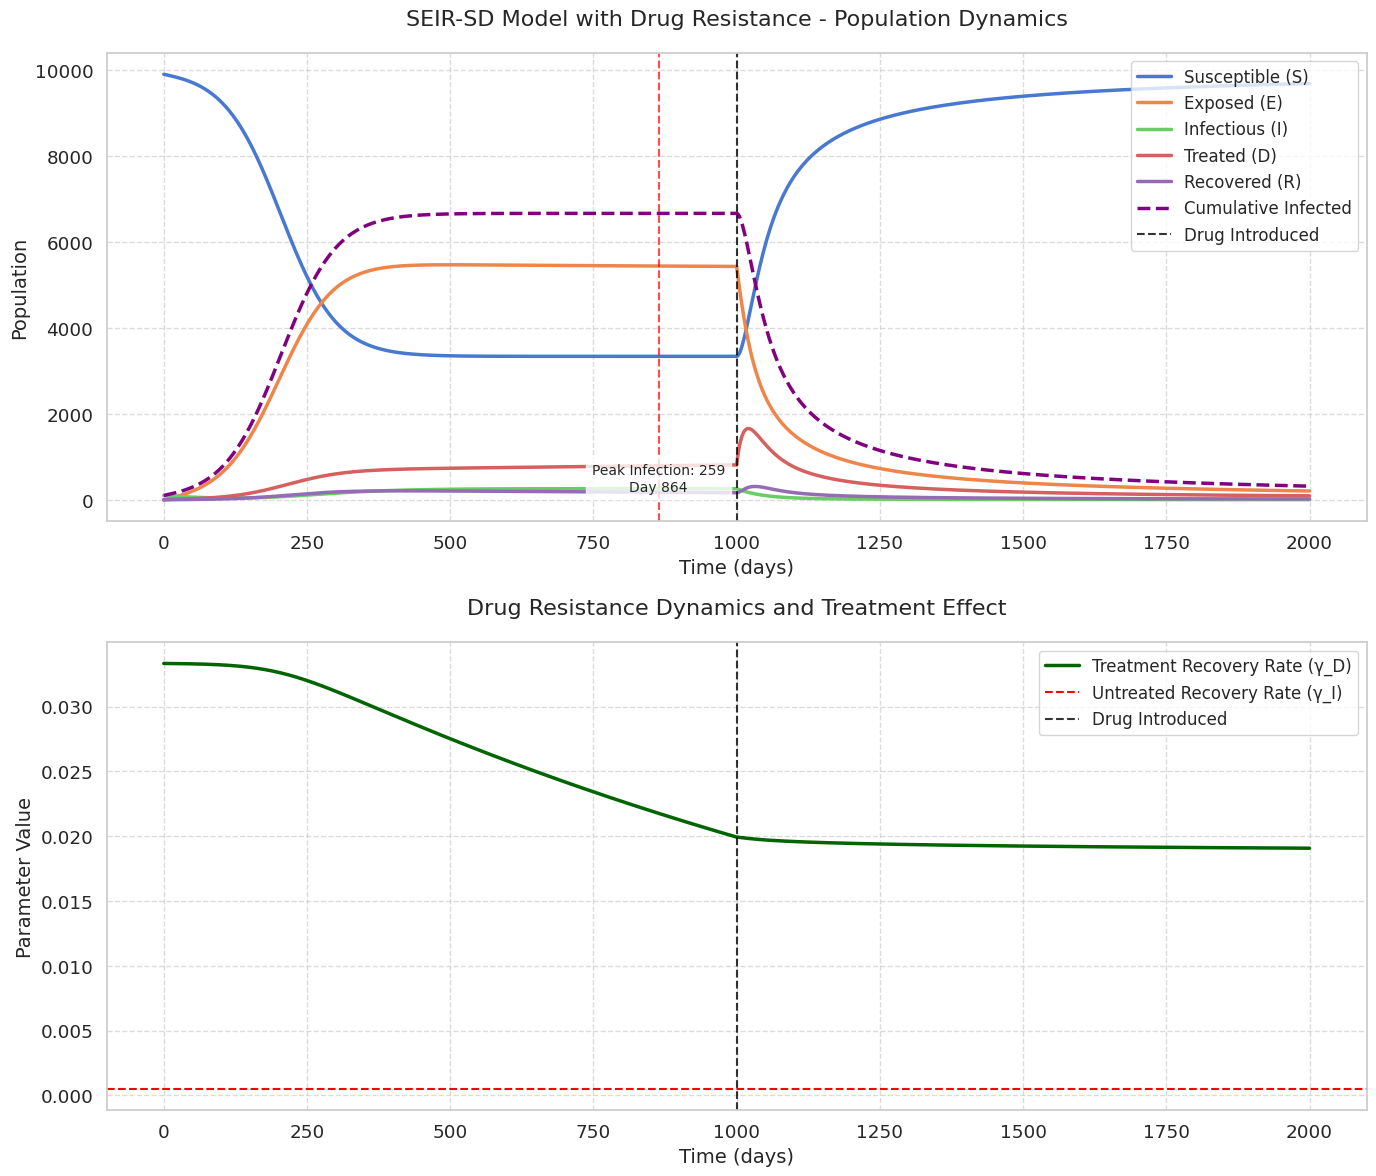

This figure's Python source:
import numpy as np
from scipy.integrate import solve_ivp
import matplotlib.pyplot as plt
import seaborn as sns

# Set plotting style
sns.set(style="whitegrid", palette="muted", font_scale=1.2)
plt.rcParams['figure.figsize'] = (14, 10)

# 基础参数
params = {
    'N': 10000, 
    # 总人口
    'beta': 0.03,        # 传播率
    'rho': 0.2,          # 治疗后相对传染性
    'sigma': 0.0005,     # 潜伏率
    'gamma_I': 1/2000,   # 未治疗康复率
    'gamma_D0': 1/30,    # 初始治疗康复率
    'delta': 0.01,      # 治疗覆盖率
    'omega': 1/10,       # 免疫丧失率
    'xi': 1/20,          # 药物保护结束率
    'k': 0.001,            # 耐药发展速率
    't_max': 2000,       # 模拟总时长
    're': 0.00001          # 耐药恢复速率
}

# 初始条件
initial_conditions = [
    params['N'] - 100,  # S
    0,                  # E
    100,                # I
    0,                  # D
    0,                  # R
    params['gamma_D0']  # gamma_D
]

# 模型
def seir_sd_model(t, y, params):
    S, E, I, D, R, gamma_D = y
    N = params['N']
    beta = params['beta']
    rho = params['rho']
    sigma = params['sigma']
    gamma_I = params['gamma_I']
    delta = params['delta']
    omega = params['omega']
    xi = params['xi']
    k = params['k']
    gamma_D0 = params['gamma_D0']

    dSdt = omega * R + xi * D - (beta * S * (I + E)) / N
    dEdt = (beta * S * (I +E)) / N - sigma * E-(delta ) * E
    dIdt = sigma * E - (gamma_I + delta) * I
    dDdt = delta * (I+E) - gamma_D * D - xi * D
    dRdt = gamma_I * I + gamma_D * D - omega * R
    dgamma_Ddt = - k*gamma_D/N * (I+E) - k * gamma_D * (D)/N + params['re'] * (gamma_D0 - gamma_D)*(D+E+I)/N

    return [dSdt, dEdt, dIdt, dDdt, dRdt, dgamma_Ddt]

# 分两段参数
params_stage1 = params.copy()
params_stage2 = params.copy()

# 第20000天引入药物后参数变化（示例）
params_stage2['beta'] *= 1     # 传播率
params_stage2['delta'] *= 3      # 提高治疗覆盖率
params_stage2['gamma_D0'] *=  5    
params_stage2['k'] *= 0.5       # 耐药发展速度减半

# 第一阶段
t_split = 1000
t_span1 = (0, t_split)
t_eval1 = np.linspace(0, t_split, 500)

sol1 = solve_ivp(
    seir_sd_model,
    t_span1,
    initial_conditions,
    args=(params_stage1,),
    t_eval=t_eval1,
    method='LSODA',
    rtol=1e-6,
    atol=1e-9
)

# 第二阶段
t_span2 = (t_split, params['t_max'])
t_eval2 = np.linspace(t_split, params['t_max'], 500)
initial_conditions_stage2 = sol1.y[:, -1]
#initial_conditions_stage2[-1]*=10
print(initial_conditions_stage2)
sol2 = solve_ivp(
    seir_sd_model,
    t_span2,
    initial_conditions_stage2,
    args=(params_stage2,),
    t_eval=t_eval2,
    method='LSODA',
    rtol=1e-6,
    atol=1e-9
)

# 拼接
t = np.concatenate([sol1.t, sol2.t])
S = np.concatenate([sol1.y[0], sol2.y[0]])
E = np.concatenate([sol1.y[1], sol2.y[1]])
I = np.concatenate([sol1.y[2], sol2.y[2]])
D = np.concatenate([sol1.y[3], sol2.y[3]])
R = np.concatenate([sol1.y[4], sol2.y[4]])
gamma_D = np.concatenate([sol1.y[5], sol2.y[5]])
cumulative_infected = E + I + D + R

# 绘图
fig, (ax1, ax2) = plt.subplots(2, 1, figsize=(14, 12))

# 人群动态
ax1.plot(t, S, label='Susceptible (S)', linewidth=2.5)
ax1.plot(t, E, label='Exposed (E)', linewidth=2.5)
ax1.plot(t, I, label='Infectious (I)', linewidth=2.5)
ax1.plot(t, D, label='Treated (D)', linewidth=2.5)
ax1.plot(t, R, label='Recovered (R)', linewidth=2.5)
ax1.plot(t, cumulative_infected, '--', label='Cumulative Infected', linewidth=2.5, color='purple')

# 标记药物引入点
ax1.axvline(t_split, color='black', linestyle='--', alpha=0.8, label='Drug Introduced')

max_infected_idx = np.argmax(I)
ax1.axvline(t[max_infected_idx], color='red', linestyle='--', alpha=0.7)
ax1.text(t[max_infected_idx], I[max_infected_idx]*0.8, 
         f'Peak Infection: {I[max_infected_idx]:.0f}\nDay {t[max_infected_idx]:.0f}', 
         ha='center', fontsize=10, bbox=dict(facecolor='white', alpha=0.8))

ax1.set_title('SEIR-SD Model with Drug Resistance - Population Dynamics', fontsize=16, pad=20)
ax1.set_xlabel('Time (days)', fontsize=14)
ax1.set_ylabel('Population', fontsize=14)
ax1.legend(loc='upper right', fontsize=12)
ax1.grid(True, linestyle='--', alpha=0.7)

# 药物耐药性动态
ax2.plot(t, gamma_D, label='Treatment Recovery Rate (γ_D)', linewidth=2.5, color='darkgreen')
#ax2.plot(t, gamma_D * D, label='Treatment Effect (γ_D × D)', linewidth=2.5, color='darkorange')
ax2.axhline(params['gamma_I'], color='red', linestyle='--', label='Untreated Recovery Rate (γ_I)')

ax2.axvline(t_split, color='black', linestyle='--', alpha=0.8, label='Drug Introduced')

half_life_idx = np.argmax(gamma_D < params['gamma_D0']/2)
if half_life_idx > 0:
    ax2.axvline(t[half_life_idx], color='blue', linestyle='--', alpha=0.7)
    ax2.text(t[half_life_idx], gamma_D[0]*0.5, 
             f'Half-life: Day {t[half_life_idx]:.0f}', 
             ha='center', fontsize=10, bbox=dict(facecolor='white', alpha=0.8))

ineffective_idx = np.argmax(gamma_D < params['gamma_I'])
if ineffective_idx > 0:
    ax2.axvline(t[ineffective_idx], color='purple', linestyle='--', alpha=0.7)
    ax2.text(t[ineffective_idx], gamma_D[0]*0.3, 
             f'Treatment Ineffective: Day {t[ineffective_idx]:.0f}', 
             ha='center', fontsize=10, bbox=dict(facecolor='white', alpha=0.8))

ax2.set_title('Drug Resistance Dynamics and Treatment Effect', fontsize=16, pad=20)
ax2.set_xlabel('Time (days)', fontsize=14)
ax2.set_ylabel('Parameter Value', fontsize=14)
ax2.legend(loc='upper right', fontsize=12)
ax2.grid(True, linestyle='--', alpha=0.7)

plt.tight_layout()
plt.savefig('with_drug.png', dpi=300, bbox_inches='tight')
plt.show()

# 结果输出
print(f"Simulation Results ({params['t_max']} days):")
print(f"- Peak infections: {np.max(I):.0f} (on day {t[np.argmax(I)]:.0f})")
print(f"- Final cumulative infections: {cumulative_infected[-1]:.0f} ({cumulative_infected[-1]/params['N']*100:.1f}% of population)")
print(f"- Treatment recovery rate decay: from {params['gamma_D0']:.3f} to {gamma_D[-1]:.5f} ({100*(1-gamma_D[-1]/params['gamma_D0']):.1f}% decay)")
if ineffective_idx > 0:
    print(f"- Treatment becomes ineffective on day: {t[ineffective_idx]:.0f}")
else:
    print("- Treatment remains effective throughout simulation")
